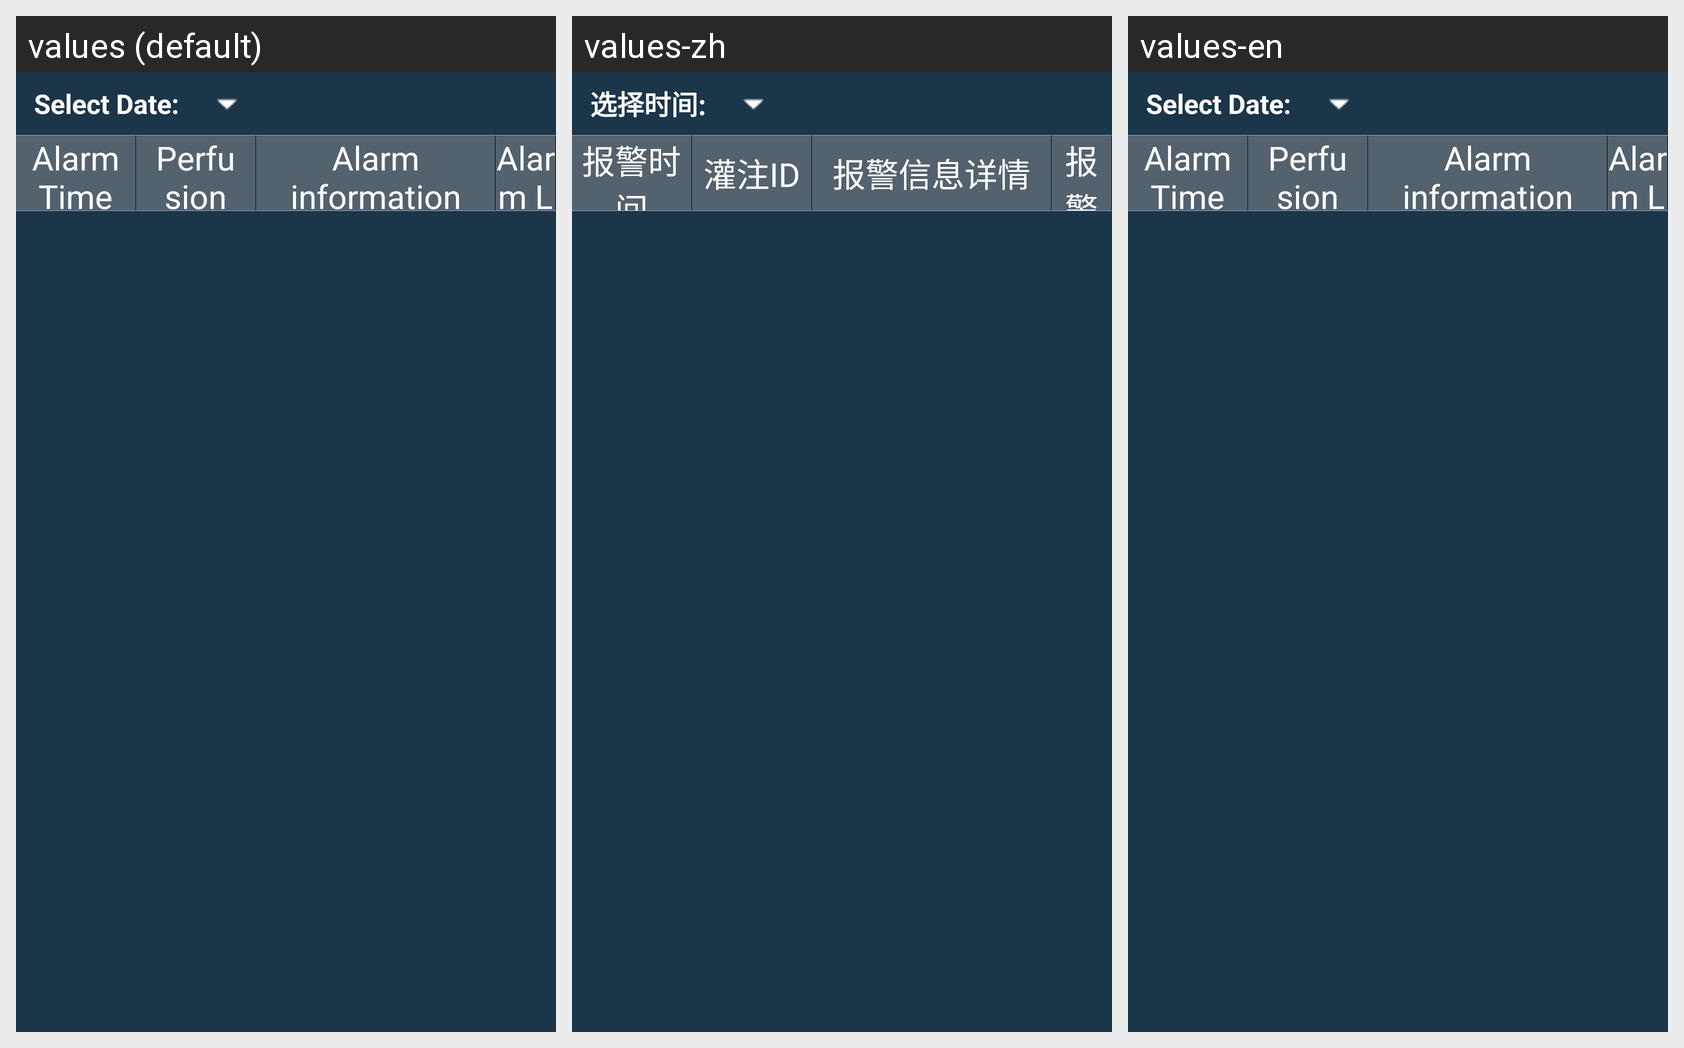

For this localized Android screen grid, give each drawn string resource with its value in every locale shown.
Android screen res/layout/module_fragment_alarm.xml rendered under 3 locales, left to right: values (default), values-zh, values-en. Device: Nexus 5 (rendered at 1080×1920; each locale shown at half size, 540×960, under a caption strip naming it); theme android:Theme.NoTitleBar.Fullscreen.
Strings drawn on this screen, with the default value and each locale's value (text and hints the layout hard-codes, and strings that could not be matched under every locale, appear in the picture but are not listed):

alarm_select_time_title
  values: Select Date:
  values-zh: 选择时间:
  values-en: Select Date:

alarm_time
  values: Alarm Time
  values-zh: 报警时间
  values-en: Alarm Time

record_perfusion_id
  values: Perfusion ID
  values-zh: 灌注ID
  values-en: Perfusion ID

alarm_info_detail
  values: Alarm information details
  values-zh: 报警信息详情
  values-en: Alarm information details

alarm_level
  values: Alarm Level
  values-zh: 报警类型
  values-en: Alarm Level
